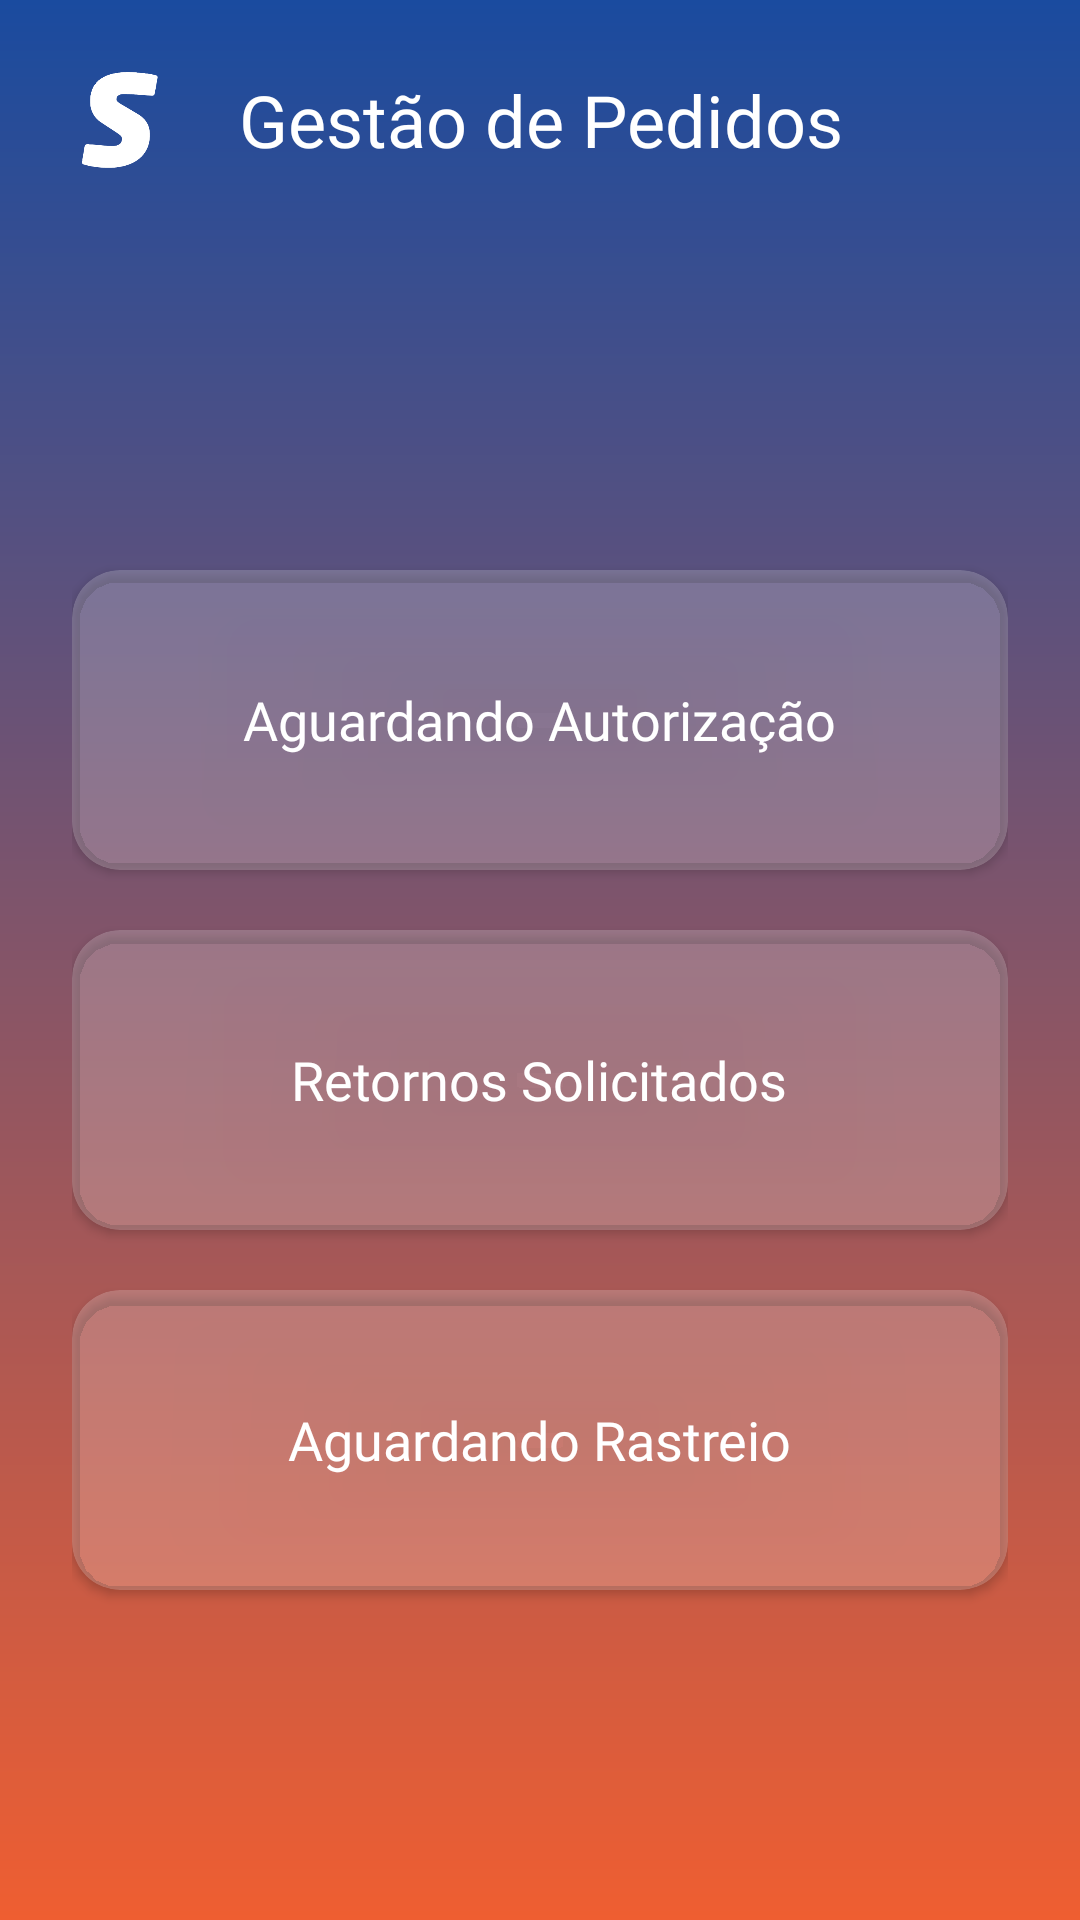

Android layout source for this screen:
<!-- AndroidManifest.xml: application theme Theme.SEMP -->
<!-- res/layout/activity_autorizar_pedidos.xml -->
<?xml version="1.0" encoding="utf-8"?>
<androidx.drawerlayout.widget.DrawerLayout
    xmlns:android="http://schemas.android.com/apk/res/android"
    xmlns:app="http://schemas.android.com/apk/res-auto"
    android:id="@+id/drawerLayoutAutorizar"
    android:layout_width="match_parent"
    android:layout_height="match_parent"
    android:fitsSystemWindows="true">

    <androidx.constraintlayout.widget.ConstraintLayout
        android:id="@+id/mainContentLayout"
        android:layout_width="match_parent"
        android:layout_height="match_parent"
        android:background="@drawable/bg_gradient">

        <LinearLayout
            android:id="@+id/headerLayout"
            android:layout_width="match_parent"
            android:layout_height="wrap_content"
            android:orientation="horizontal"
            android:padding="16dp"
            android:gravity="center_vertical"
            app:layout_constraintTop_toTopOf="parent">

            <ImageView
                android:id="@+id/btnMenu"
                android:layout_width="48dp"
                android:layout_height="48dp"
                android:src="@drawable/senai_s"
                android:padding="8dp"
                android:background="?attr/selectableItemBackgroundBorderless"
                android:clickable="true"
                android:focusable="true"/>

            <TextView
                android:id="@+id/tvHeaderTitulo"
                android:layout_width="0dp"
                android:layout_height="wrap_content"
                android:layout_weight="1"
                android:text="Gestão de Pedidos"
                android:textColor="@android:color/white"
                android:fontFamily="@font/neo_sans_bold_italic"
                android:textSize="24sp"
                android:gravity="center"
                android:layout_marginEnd="48dp"/>
        </LinearLayout>

        
        <LinearLayout
            android:id="@+id/layoutMenuPastas"
            android:layout_width="match_parent"
            android:layout_height="0dp"
            android:orientation="vertical"
            android:padding="24dp"
            android:gravity="center"
            app:layout_constraintTop_toBottomOf="@id/headerLayout"
            app:layout_constraintBottom_toBottomOf="parent">

            <androidx.cardview.widget.CardView
                android:id="@+id/cardAguardando"
                android:layout_width="match_parent"
                android:layout_height="100dp"
                android:layout_marginBottom="20dp"
                app:cardCornerRadius="16dp"
                app:cardBackgroundColor="#33FFFFFF"
                android:clickable="true"
                android:focusable="true"
                android:foreground="?attr/selectableItemBackground">
                <LinearLayout
                    android:layout_width="match_parent"
                    android:layout_height="match_parent"
                    android:gravity="center"
                    android:orientation="horizontal"
                    android:padding="16dp">
                    <TextView
                        android:layout_width="wrap_content"
                        android:layout_height="wrap_content"
                        android:text="Aguardando Autorização"
                        android:textColor="#FFFFFF"
                        android:textSize="18sp"
                        android:fontFamily="@font/neo_sans_bold_italic"/>
                </LinearLayout>
            </androidx.cardview.widget.CardView>

            <androidx.cardview.widget.CardView
                android:id="@+id/cardRetornos"
                android:layout_width="match_parent"
                android:layout_height="100dp"
                android:layout_marginBottom="20dp"
                app:cardCornerRadius="16dp"
                app:cardBackgroundColor="#33FFFFFF"
                android:clickable="true"
                android:focusable="true"
                android:foreground="?attr/selectableItemBackground">
                <LinearLayout
                    android:layout_width="match_parent"
                    android:layout_height="match_parent"
                    android:gravity="center"
                    android:orientation="horizontal"
                    android:padding="16dp">
                    <TextView
                        android:layout_width="wrap_content"
                        android:layout_height="wrap_content"
                        android:text="Retornos Solicitados"
                        android:textColor="#FFFFFF"
                        android:textSize="18sp"
                        android:fontFamily="@font/neo_sans_bold_italic"/>
                </LinearLayout>
            </androidx.cardview.widget.CardView>

            <androidx.cardview.widget.CardView
                android:id="@+id/cardRastreio"
                android:layout_width="match_parent"
                android:layout_height="100dp"
                app:cardCornerRadius="16dp"
                app:cardBackgroundColor="#33FFFFFF"
                android:clickable="true"
                android:focusable="true"
                android:foreground="?attr/selectableItemBackground">
                <LinearLayout
                    android:layout_width="match_parent"
                    android:layout_height="match_parent"
                    android:gravity="center"
                    android:orientation="horizontal"
                    android:padding="16dp">
                    <TextView
                        android:layout_width="wrap_content"
                        android:layout_height="wrap_content"
                        android:text="Aguardando Rastreio"
                        android:textColor="#FFFFFF"
                        android:textSize="18sp"
                        android:fontFamily="@font/neo_sans_bold_italic"/>
                </LinearLayout>
            </androidx.cardview.widget.CardView>

        </LinearLayout>

        
        <LinearLayout
            android:id="@+id/layoutSubPasta"
            android:layout_width="match_parent"
            android:layout_height="0dp"
            android:orientation="vertical"
            android:visibility="gone"
            app:layout_constraintTop_toBottomOf="@id/headerLayout"
            app:layout_constraintBottom_toBottomOf="parent">

            <LinearLayout
                android:layout_width="match_parent"
                android:layout_height="wrap_content"
                android:orientation="horizontal"
                android:paddingHorizontal="24dp"
                android:paddingTop="8dp"
                android:gravity="center_vertical">

                <ImageButton
                    android:id="@+id/btnVoltarMenu"
                    android:layout_width="40dp"
                    android:layout_height="40dp"
                    android:src="@android:drawable/ic_menu_revert"
                    android:background="?attr/selectableItemBackgroundBorderless"
                    app:tint="#FFFFFF" />

                <TextView
                    android:id="@+id/tvTituloPasta"
                    android:layout_width="wrap_content"
                    android:layout_height="wrap_content"
                    android:layout_marginStart="8dp"
                    android:text="Título da Pasta"
                    android:textColor="#FFFFFF"
                    android:textSize="20sp"
                    android:fontFamily="@font/neo_sans_bold_italic"/>
            </LinearLayout>

            <EditText
                android:id="@+id/etPesquisaPasta"
                android:layout_width="match_parent"
                android:layout_height="52dp"
                android:layout_marginHorizontal="24dp"
                android:layout_marginTop="16dp"
                android:background="@drawable/bg_input_glass"
                android:hint="Pesquisar nesta pasta..."
                android:textColorHint="#99FFFFFF"
                android:textColor="#FFFFFF"
                android:paddingHorizontal="20dp"
                android:drawableStart="@android:drawable/ic_menu_search"
                android:drawablePadding="12dp"
                android:fontFamily="@font/neo_sans_regular" />

            <FrameLayout
                android:layout_width="match_parent"
                android:layout_height="match_parent"
                android:layout_margin="24dp"
                android:background="#1AFFFFFF"
                android:elevation="0dp">

                <androidx.recyclerview.widget.RecyclerView
                    android:id="@+id/rvPasta"
                    android:layout_width="match_parent"
                    android:layout_height="match_parent"
                    android:clipToPadding="false"
                    android:padding="16dp"/>
            </FrameLayout>
        </LinearLayout>

    </androidx.constraintlayout.widget.ConstraintLayout>

    <ScrollView
        android:layout_width="280dp"
        android:layout_height="match_parent"
        android:layout_gravity="start"
        android:background="@drawable/bg_gradient"
        android:fillViewport="true"
        android:fitsSystemWindows="true">
        <include layout="@layout/layout_sidebar" />
    </ScrollView>

</androidx.drawerlayout.widget.DrawerLayout>
<!-- res/layout/layout_sidebar.xml (included above) -->
<?xml version="1.0" encoding="utf-8"?>
<LinearLayout xmlns:android="http://schemas.android.com/apk/res/android"
    android:layout_width="280dp"
    android:layout_height="match_parent"
    android:layout_gravity="start"
    android:orientation="vertical"
    android:paddingTop="48dp"
    android:paddingBottom="24dp">

    <ImageView
        android:layout_width="120dp"
        android:layout_height="120dp"
        android:src="@drawable/senai_logo"
        android:layout_gravity="center_horizontal"
        android:layout_marginBottom="40dp"/>

    <TextView
        android:id="@+id/menuItemEstoque"
        android:layout_width="match_parent"
        android:layout_height="wrap_content"
        android:text="Estoque"
        android:textSize="18sp"
        android:textColor="#FFFFFF"
        android:fontFamily="@font/neo_sans_medium"
        android:paddingVertical="16dp"
        android:paddingHorizontal="24dp"
        android:background="?attr/selectableItemBackground"/>

    <TextView
        android:id="@+id/menuItemCarrinho"
        android:layout_width="match_parent"
        android:layout_height="wrap_content"
        android:text="Carrinho"
        android:textSize="18sp"
        android:textColor="#FFFFFF"
        android:fontFamily="@font/neo_sans_medium"
        android:paddingVertical="16dp"
        android:paddingHorizontal="24dp"
        android:background="?attr/selectableItemBackground"/>

    <TextView
        android:id="@+id/menuItemVisualizarPedido"
        android:layout_width="match_parent"
        android:layout_height="wrap_content"
        android:text="Meus Pedidos"
        android:textSize="18sp"
        android:textColor="#FFFFFF"
        android:fontFamily="@font/neo_sans_medium"
        android:paddingVertical="16dp"
        android:paddingHorizontal="24dp"
        android:background="?attr/selectableItemBackground"/>

    <TextView
        android:id="@+id/menuItemConfigEstoque"
        android:layout_width="match_parent"
        android:layout_height="wrap_content"
        android:text="Cadastrar Produto"
        android:textSize="18sp"
        android:textColor="#FFFFFF"
        android:fontFamily="@font/neo_sans_medium"
        android:paddingVertical="16dp"
        android:paddingHorizontal="24dp"
        android:background="?attr/selectableItemBackground"/>

    <TextView
        android:id="@+id/menuItemAutorizar"
        android:layout_width="match_parent"
        android:layout_height="wrap_content"
        android:text="Autorizar Pedidos"
        android:textSize="18sp"
        android:textColor="#FFFFFF"
        android:fontFamily="@font/neo_sans_medium"
        android:paddingVertical="16dp"
        android:paddingHorizontal="24dp"
        android:background="?attr/selectableItemBackground"/>

    <TextView
        android:id="@+id/menuItemConfigAcesso"
        android:layout_width="match_parent"
        android:layout_height="wrap_content"
        android:text="Cadastrar Usuário"
        android:textSize="18sp"
        android:textColor="#FFFFFF"
        android:fontFamily="@font/neo_sans_medium"
        android:paddingVertical="16dp"
        android:paddingHorizontal="24dp"
        android:background="?attr/selectableItemBackground"/>

    <TextView
        android:id="@+id/menuItemRastreio"
        android:layout_width="match_parent"
        android:layout_height="wrap_content"
        android:text="Rastreio"
        android:textSize="18sp"
        android:textColor="#FFFFFF"
        android:fontFamily="@font/neo_sans_medium"
        android:paddingVertical="16dp"
        android:paddingHorizontal="24dp"
        android:background="?attr/selectableItemBackground"/>

    <TextView
        android:id="@+id/menuItemEmprestados"
        android:layout_width="match_parent"
        android:layout_height="wrap_content"
        android:text="Itens Emprestados"
        android:textSize="18sp"
        android:textColor="#FFFFFF"
        android:fontFamily="@font/neo_sans_medium"
        android:paddingVertical="16dp"
        android:paddingHorizontal="24dp"
        android:background="?attr/selectableItemBackground"/>

    <TextView
        android:id="@+id/menuItemMovimentacoes"
        android:layout_width="match_parent"
        android:layout_height="wrap_content"
        android:text="Movimentações"
        android:textSize="18sp"
        android:textColor="#FFFFFF"
        android:fontFamily="@font/neo_sans_medium"
        android:paddingVertical="16dp"
        android:paddingHorizontal="24dp"
        android:background="?attr/selectableItemBackground"/>

    <TextView
        android:id="@+id/CadastrarUnidades"
        android:layout_width="match_parent"
        android:layout_height="wrap_content"
        android:text="Cadastrar unidades"
        android:textSize="18sp"
        android:textColor="#FFFFFF"
        android:fontFamily="@font/neo_sans_medium"
        android:paddingVertical="16dp"
        android:paddingHorizontal="24dp"
        android:background="?attr/selectableItemBackground"/>

    <View
        android:layout_width="match_parent"
        android:layout_height="0dp"
        android:layout_weight="1"/>

    <TextView
        android:id="@+id/menuItemSair"
        android:layout_width="match_parent"
        android:layout_height="wrap_content"
        android:text="Sair do Sistema"
        android:textStyle="bold"
        android:textSize="18sp"
        android:textColor="#FF5252"
        android:fontFamily="@font/neo_sans_bold_italic"
        android:paddingVertical="24dp"
        android:paddingHorizontal="24dp"
        android:background="?attr/selectableItemBackground"/>
</LinearLayout>
<!-- resources referenced by this layout -->
<resources>
  <!-- drawable bg_gradient (drawable) -->
  <?xml version="1.0" encoding="utf-8"?>
  <shape xmlns:android="http://schemas.android.com/apk/res/android">
      <gradient
          android:angle="270"
          android:startColor="#1a4b9f"
          android:endColor="#ef5e31"
          android:type="linear" />
  </shape>
  <!-- drawable bg_input_glass (drawable) -->
  <?xml version="1.0" encoding="utf-8"?>
  <shape xmlns:android="http://schemas.android.com/apk/res/android">
      <solid android:color="#4DFFFFFF" />
      <corners android:radius="24dp" />
      <stroke
          android:width="1dp"
          android:color="#80FFFFFF" />
  </shape>
  <!-- drawable senai_logo: png bitmap (drawable, 14703 bytes) -->
  <!-- drawable senai_s: png bitmap (drawable, 4983 bytes) -->
  <style name="Theme.SEMP" parent="Base.Theme.SEMP" />
  <style name="Base.Theme.SEMP" parent="Theme.Material3.DayNight.NoActionBar">
          <item name="android:statusBarColor">@android:color/transparent</item>
          <item name="android:navigationBarColor">@android:color/transparent</item>
  
          <item name="colorPrimaryDark">@android:color/transparent</item>
  
          <item name="android:windowDrawsSystemBarBackgrounds">true</item>
  
          <item name="android:windowLightStatusBar">false</item>
  
          
          <item name="materialButtonStyle">@style/Widget.App.Button</item>
      </style>
  <style name="Widget.App.Button" parent="Widget.Material3.Button">
          <item name="shapeAppearance">@style/ShapeAppearance.App.Button</item>
      </style>
  <style name="ShapeAppearance.App.Button" parent="ShapeAppearance.Material3.MediumComponent">
          <item name="cornerFamily">rounded</item>
          <item name="cornerSize">50%</item>
      </style>
</resources>
